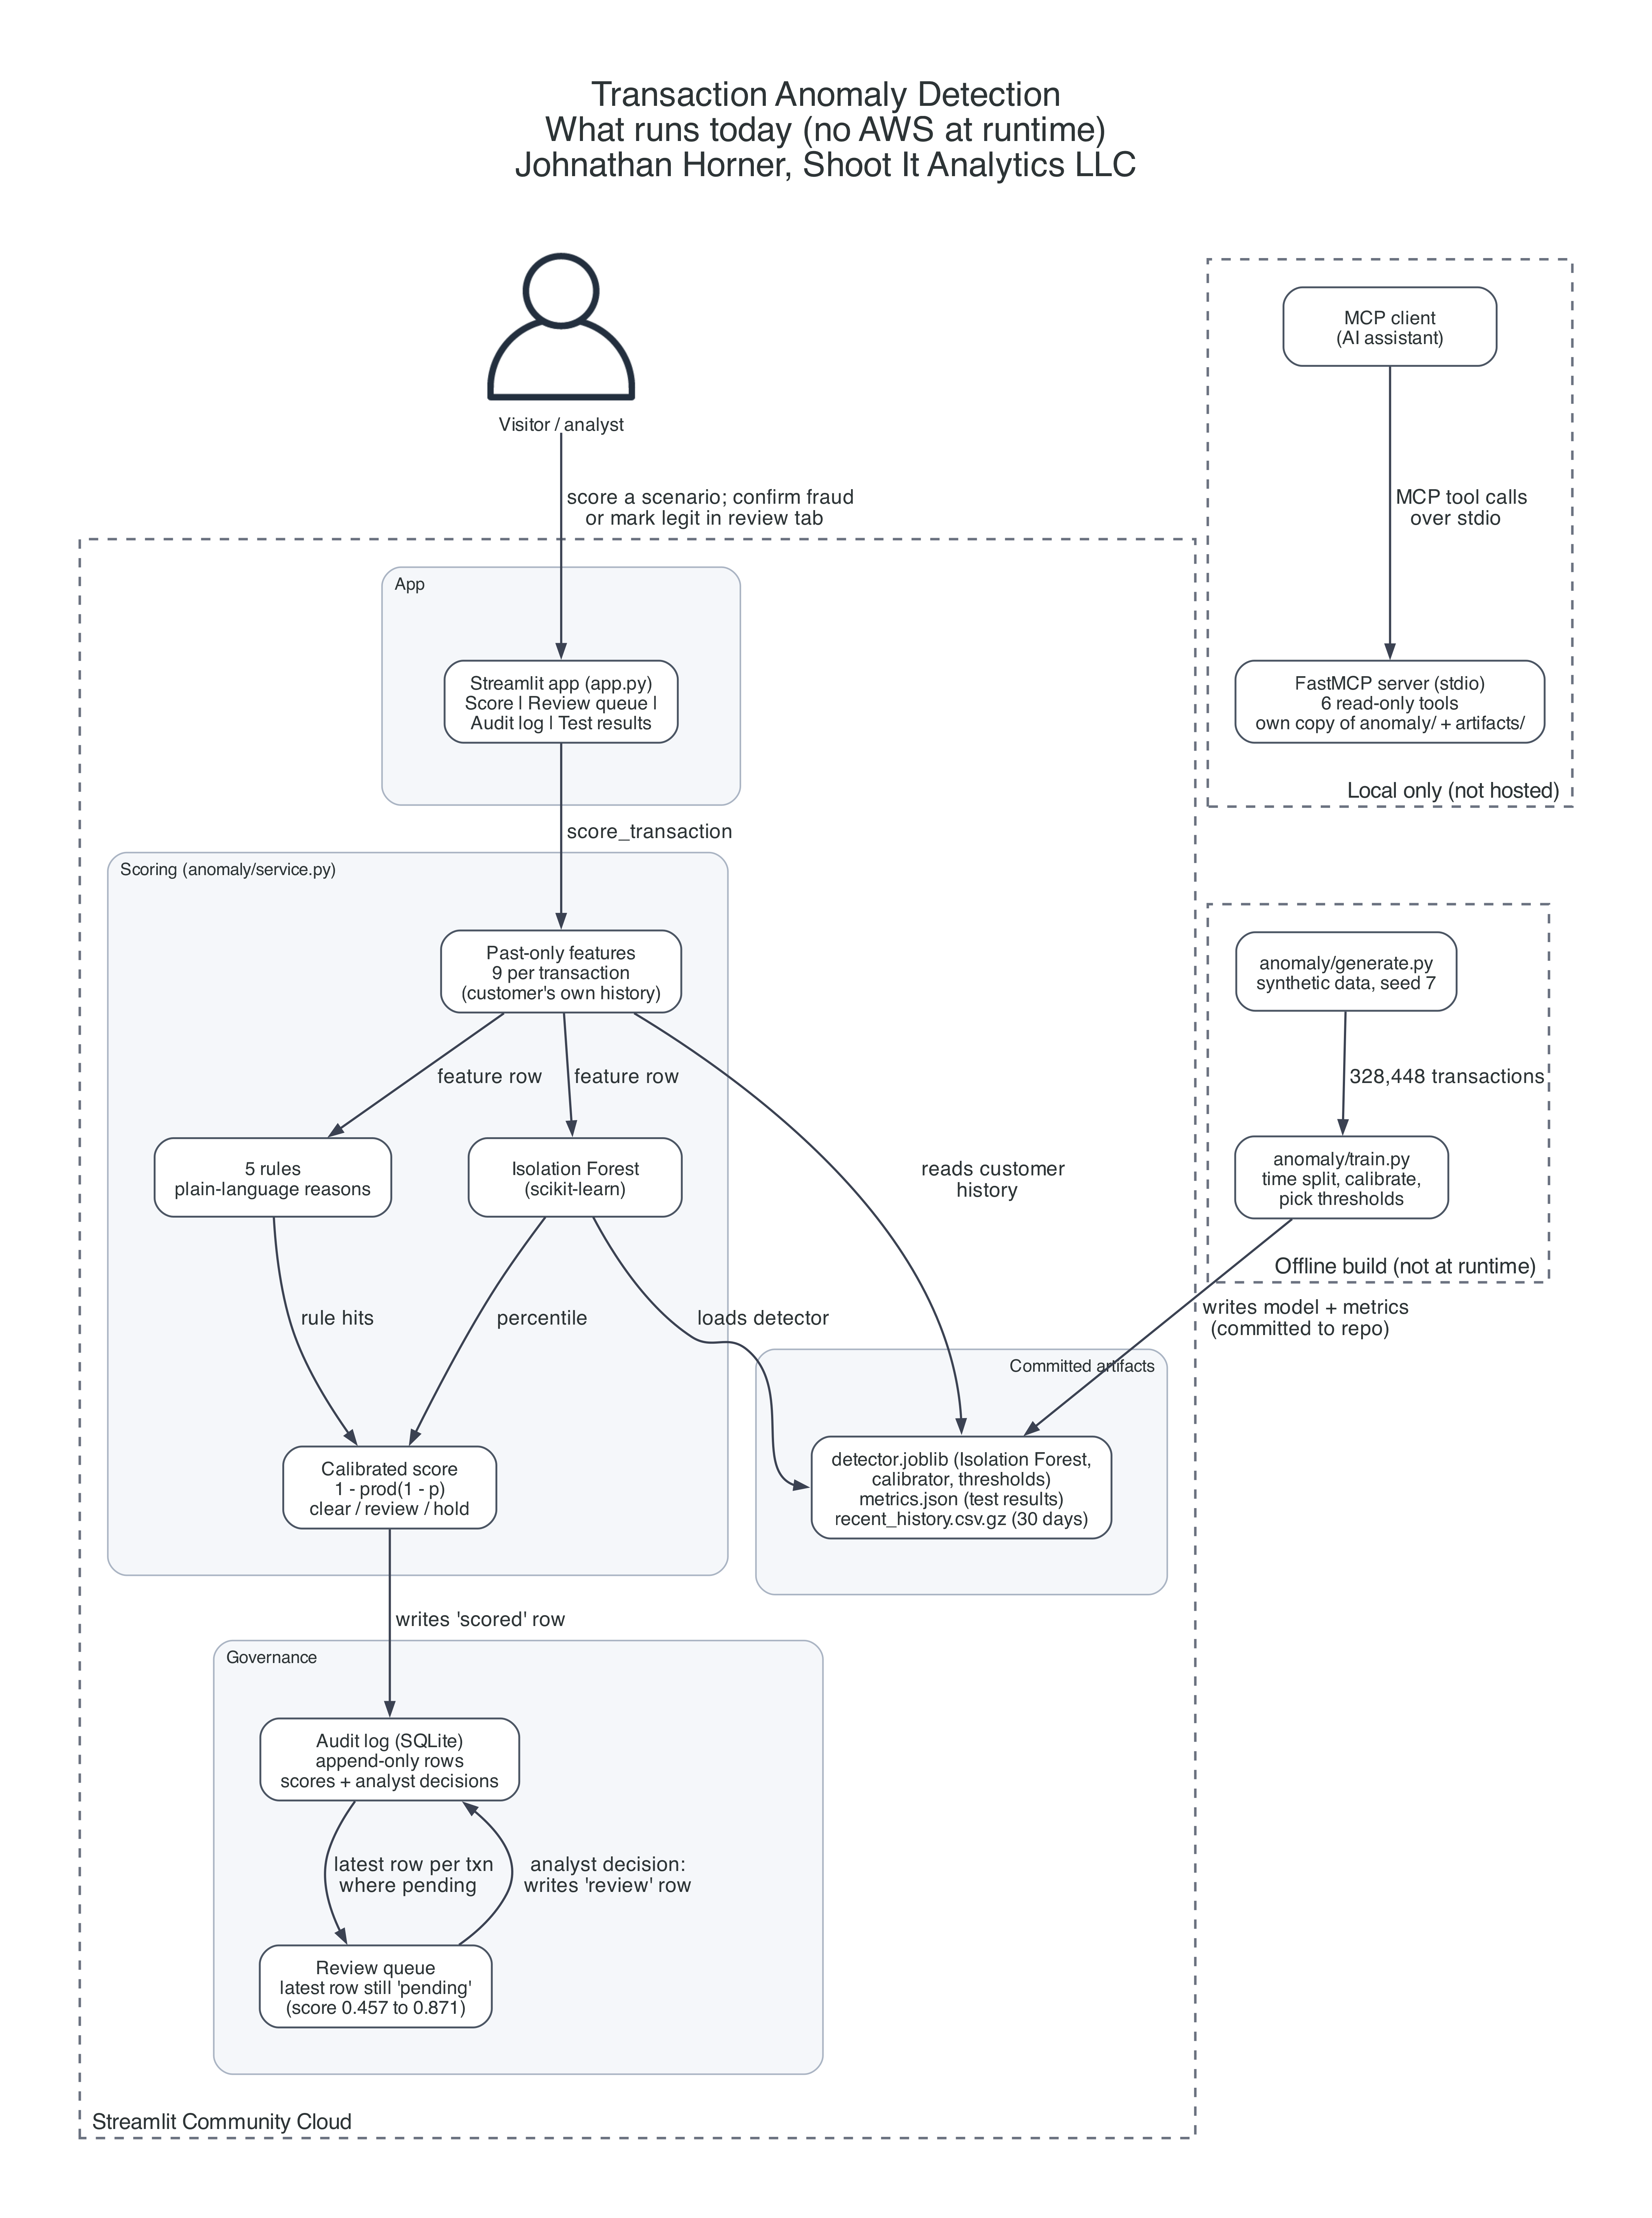

This chart was generated by the following Python code:
"""Transaction Anomaly Detection: what runs today (traced from origin/main).

Run from this directory:  python architecture.py
"""
from diagrams.aws.general import User

from archstyle import arch, box, e, layer, linkedin, outside

OUT = "architecture"
with arch("Transaction Anomaly Detection", "What runs today (no AWS at runtime)", OUT):
    user = User("Visitor / analyst")

    with outside("Streamlit Community Cloud"):
        with layer("App", margin=40):
            app = box("Streamlit app (app.py)\nScore | Review queue |\nAudit log | Test results")
        with layer("Scoring (anomaly/service.py)"):
            feats = box("Past-only features\n9 per transaction\n(customer's own history)")
            model = box("Isolation Forest\n(scikit-learn)")
            rules = box("5 rules\nplain-language reasons")
            combine = box("Calibrated score\n1 - prod(1 - p)\nclear / review / hold")
        with layer("Governance"):
            audit = box("Audit log (SQLite)\nappend-only rows\nscores + analyst decisions")
            queue = box("Review queue\nlatest row still 'pending'\n(score 0.457 to 0.871)")
        committed = layer("Committed artifacts", margin=36)
        committed.dot.graph_attr["labeljust"] = "r"  # the model edge enters from the left
        with committed:
            artifacts = box("detector.joblib (Isolation Forest,\ncalibrator, thresholds)\nmetrics.json (test results)\nrecent_history.csv.gz (30 days)")

    local = outside("Local only (not hosted)")
    local.dot.graph_attr["labeljust"] = "r"
    with local:
        client = box("MCP client\n(AI assistant)")
        mcp = box("FastMCP server (stdio)\n6 read-only tools\nown copy of anomaly/ + artifacts/")

    offline = outside("Offline build (not at runtime)")
    offline.dot.graph_attr["labeljust"] = "r"
    with offline:
        gen = box("anomaly/generate.py\nsynthetic data, seed 7")
        train = box("anomaly/train.py\ntime split, calibrate,\npick thresholds")

    user >> e("score a scenario; confirm fraud\nor mark legit in review tab") >> app
    app >> e("score_transaction") >> feats
    feats >> e("feature row") >> model
    feats >> e("feature row") >> rules
    model >> e("percentile") >> combine
    rules >> e("rule hits") >> combine
    combine >> e("writes 'scored' row") >> audit
    audit >> e("latest row per txn\nwhere pending") >> queue
    queue >> e("analyst decision:\n  writes 'review' row", constraint="false") >> audit
    feats >> e("reads customer\nhistory", headport="n") >> artifacts
    model >> e("loads detector", headport="w") >> artifacts

    client >> e("MCP tool calls\nover stdio") >> mcp

    gen >> e("328,448 transactions") >> train
    train >> e("writes model + metrics\n(committed to repo)") >> artifacts

linkedin(OUT)
